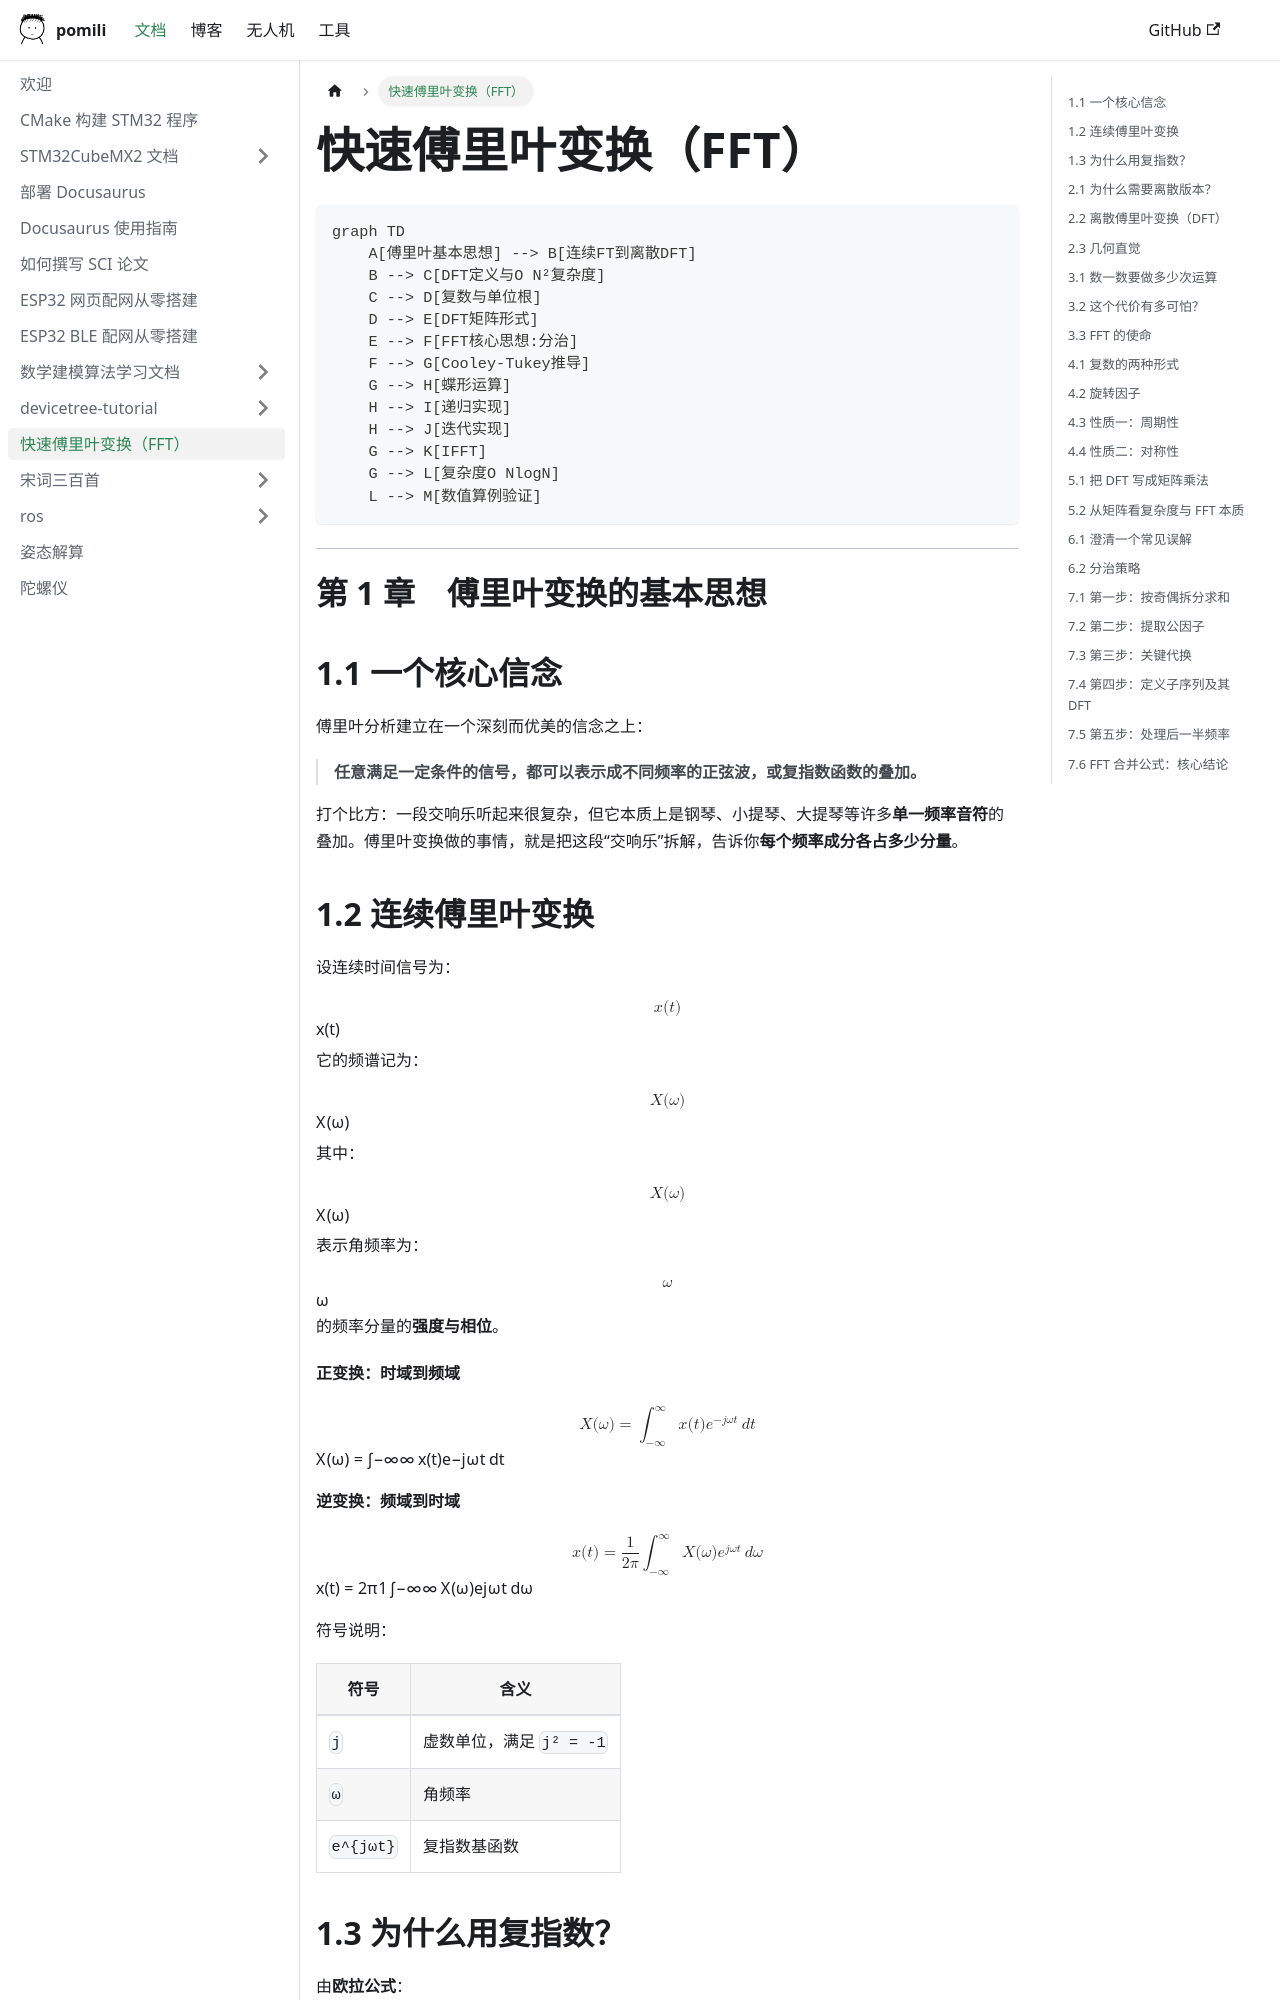

repository: pomili/docs-site · page: docs/fft/index.html · generator: docusaurus

# 快速傅里叶变换（FFT）

```mermaid
graph TD
    A[傅里叶基本思想] --> B[连续FT到离散DFT]
    B --> C[DFT定义与O N²复杂度]
    C --> D[复数与单位根]
    D --> E[DFT矩阵形式]
    E --> F[FFT核心思想:分治]
    F --> G[Cooley-Tukey推导]
    G --> H[蝶形运算]
    H --> I[递归实现]
    H --> J[迭代实现]
    G --> K[IFFT]
    G --> L[复杂度O NlogN]
    L --> M[数值算例验证]
```

---

# 第 1 章　傅里叶变换的基本思想

## 1.1 一个核心信念

傅里叶分析建立在一个深刻而优美的信念之上：

> **任意满足一定条件的信号，都可以表示成不同频率的正弦波，或复指数函数的叠加。**

打个比方：一段交响乐听起来很复杂，但它本质上是钢琴、小提琴、大提琴等许多**单一频率音符**的叠加。傅里叶变换做的事情，就是把这段“交响乐”拆解，告诉你**每个频率成分各占多少分量**。
